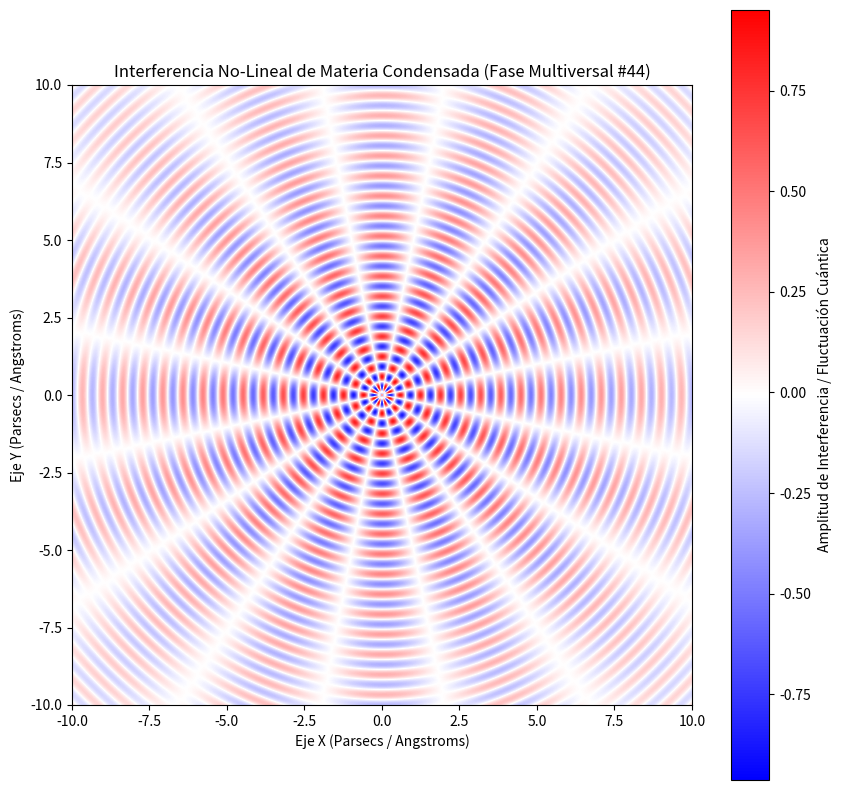

The matplotlib source for this figure:
%matplotlib inline
# Simulación Multiversal: Materia Condensada - Variante 44
import numpy as np
import matplotlib.pyplot as plt

# Parámetros Físicos No-Lineales
omega_1 = 9.685
omega_2 = 8.02
lambda_decay = 0.137
phase_shift = 2.091

x = np.linspace(-10, 10, 800)
y = np.linspace(-10, 10, 800)
X, Y = np.meshgrid(x, y)

# Dinámica de Fluidos / Campos Tensor-Escalares (Fase Multiversal)
R = np.sqrt(X**2 + Y**2) + 1e-5
Z = (np.sin(omega_1 * R + phase_shift) * np.cos(omega_2 * np.arctan2(Y, X))) * np.exp(-lambda_decay * R)

plt.figure(figsize=(10, 10))
plt.imshow(Z, cmap='bwr', extent=[-10, 10, -10, 10], origin='lower')
plt.colorbar(label='Amplitud de Interferencia / Fluctuación Cuántica')
plt.title(r'Interferencia No-Lineal de Materia Condensada (Fase Multiversal #44)')
plt.xlabel('Eje X (Parsecs / Angstroms)')
plt.ylabel('Eje Y (Parsecs / Angstroms)')
plt.show()
